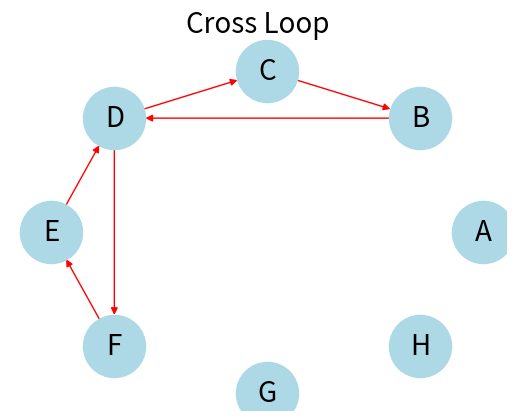

This figure's Python source:
# -*- coding: utf-8 -*-
# @Time:2021/4/113:13
# @File:Fig1_Loop_type.py
import networkx as nx
import matplotlib.pyplot as plt
ax = plt.gca()
G = nx.DiGraph()
node_list=["A","B","C","D","E","F","G","H"]
G.add_nodes_from(node_list)  # 添加点a
short_list=[("G","F"),("D","G"),("F","D")]
long_list=[("B","A"),("C","B"),("D","C"),("E","D"),("F","E"),("G","F"),("H","G"),("A","H")]
Inden_list=[("F","E"),("D","F"),("E","D"),("H","B"),("B","A"),("A","H")]
nest_list=[("D","F"),("B","A"),("C","B"),("D","C"),("E","D"),("F","E"),("G","F"),("H","G"),("A","H")]
cross_list=[("F","E"),("D","F"),("E","D"),("C","B"),("D","C"),("B","D")]
#edge_list = get_edge(C_mat, node_list)
G.add_edges_from(cross_list)  # 添加边,起点为x，终点为y
nx.draw(G, pos=nx.circular_layout(G,scale=0.2), node_color='lightblue',
        edge_color='red', with_labels=True,
        font_size=20, node_size=2000)
ax.set_title('Cross Loop',fontsize=20)
plt.show()
import matplotlib.pyplot as plt
import networkx as nx
#24，就是n=node，画椭圆
# G = nx.cycle_graph(24)#位置,
# iterations=迭代，建议200，
# 否则就不是椭圆pos = nx.spring_layout(G, iterations=200)
#
# #cmap=代表
# colormap=颜色图
# #nx.draw(G, pos, node_color=range(24), node_size=800, cmap=plt.cm.Blues)
# #nx.draw(G, pos, node_color=range(24), node_size=800, cmap=plt.cm.Reds)
# #with_labels=True 在节点内显示阿拉伯数字标签nx.draw(G, pos, node_color=range(24), node_size=800, cmap=plt.cm.Reds,with_labels=True)
# plt.show()
